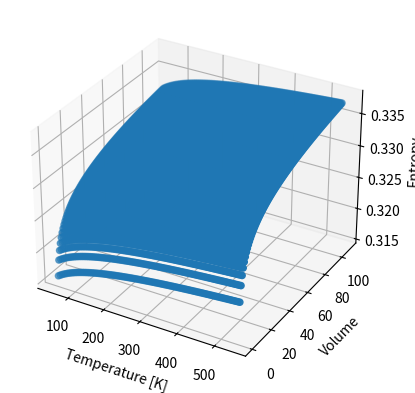

Generate this figure with matplotlib:
# -*- coding: utf-8 -*-
"""
Created on Tue Apr 14 17:37:27 2020

@author: John Lewis Corker and Somil Joshi
"""

import numpy as np
import matplotlib.pyplot as plt
from mpl_toolkits.mplot3d import Axes3D
import math
import pandas 
import argparse as arg


def main():
    
    stat_mech_model()
    
    
    
    
    
    
def stat_mech_model():
    """
    This function plots the results of the model calculated from statistical 
    mechanics. The model itself was derived by the Stat Mech textbook/Chesson
    Sipling.
    
    Inputs:
    -------
    None
    
    Returns:
    --------
    Graph: A matplotlib graph of S, T, state-space.    
    
    """

    #Fill in some dummy values for the Entropy Equation
    m = 1.0
    h = 6.626070e-34
    C = (np.e*m**(3/2)/h**3) * ((4 * np.pi * np.e)/3)**(3/2)
    v = 1.0
    N = 1.0
    n = 10.0e19

    #Populate list array with a range of different entropy values for the 
    #monatomic ideal gas
    S = []
    T = []
    V = []
    
    #Now calculate the entropy for the Monotomic ideal gas as it goes towards 
    #increasing temperature values
    for v in range(1, 110, 1):
        for t in range(50, 550, 5):
            
            E_t = v/2 * 1.380649e-23 * t
            w = C*(v/N)*(E_t/N*n)**(3/2)
    

            S.append(1.380649e-23* n* np.log(w))
            T.append(t)
            V.append(v)
    
    
    #plotting stuff
    
    S_arr = np.array(S)
    T_arr = np.array(T)
    V_arr = np.array(V)
    
    #fig, (ax1, ax2) = plt.subplots(1, 2, sharex = True)
    
    fig = plt.figure()
    ax3 = fig.add_subplot(111, projection='3d')
    ax3.set_xlabel("Temperature [K]")
    ax3.set_ylabel("Volume")
    ax3.set_zlabel("Entropy")
    ax3.scatter(T_arr, V_arr, S_arr)
    
    
    #ax1.set_title("S-T State Space")
    #ax1.set_xlabel("Temperature [K]")
    #ax1.set_ylabel("Entropy")
    #ax1.plot(T_arr, S_arr, label = "Entropy for ST statespace")
    #ax1.legend()

    

    #ax2.set_title("V-T State Space")
    #ax2.set_xlabel("Temperature [K]")
    #ax2.set_ylabel("Volume")
    #ax2.plot(T_arr, V_arr, label = "Line of Isoschors")
    #ax2.legend()

    
main()
